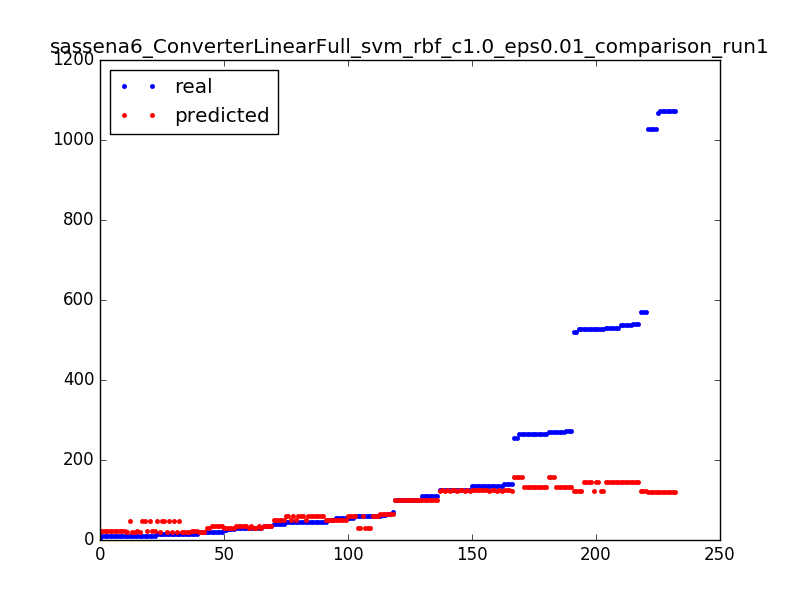

The data file committed next to this chart (first rows):
59.0, 58.989375
527.0, 122.7
264.0, 157.7
14.0, 46.72
14.0, 20.72
271.0, 131.7
110.0, 101
530.0, 144.7
10.0, 21.72
46.0, 58.99
125.0, 122.7
1072, 120.7
125.0, 125
45.0, 58.99
527.0, 122.7
34.0, 33.99
135.0, 125
101.0, 101
34.0, 33.99
266.0, 131.7
26.0, 31.01
46.0, 58.99
9.0, 21.72
46.0, 58.99
527.0, 144.7
101.0, 101
527.0, 144.7
134.0, 125
135.0, 125
10.0, 21.72
266.0, 131.7
30.0, 31.01
529.0, 144.7
125.0, 122.7
30.0, 33.99
269.0, 157.7
14.0, 46.72
101.0, 101
54.0, 51.01
10.0, 20.72
70.0, 65.01
269.0, 157.7
135.0, 122.7
59.0, 31.01
29.0, 33.99
125.0, 125
46.0, 58.99
135.0, 125
21.0, 33.99
15.0, 21.72
125.0, 122.7
101.0, 101
14.0, 46.72
46.0, 58.99
45.0, 58.99
109.0, 101
521.0, 122.7
537.0, 144.7
9.0, 21.72
61.0, 65.01
41.0, 51.01
... 172 more rows
